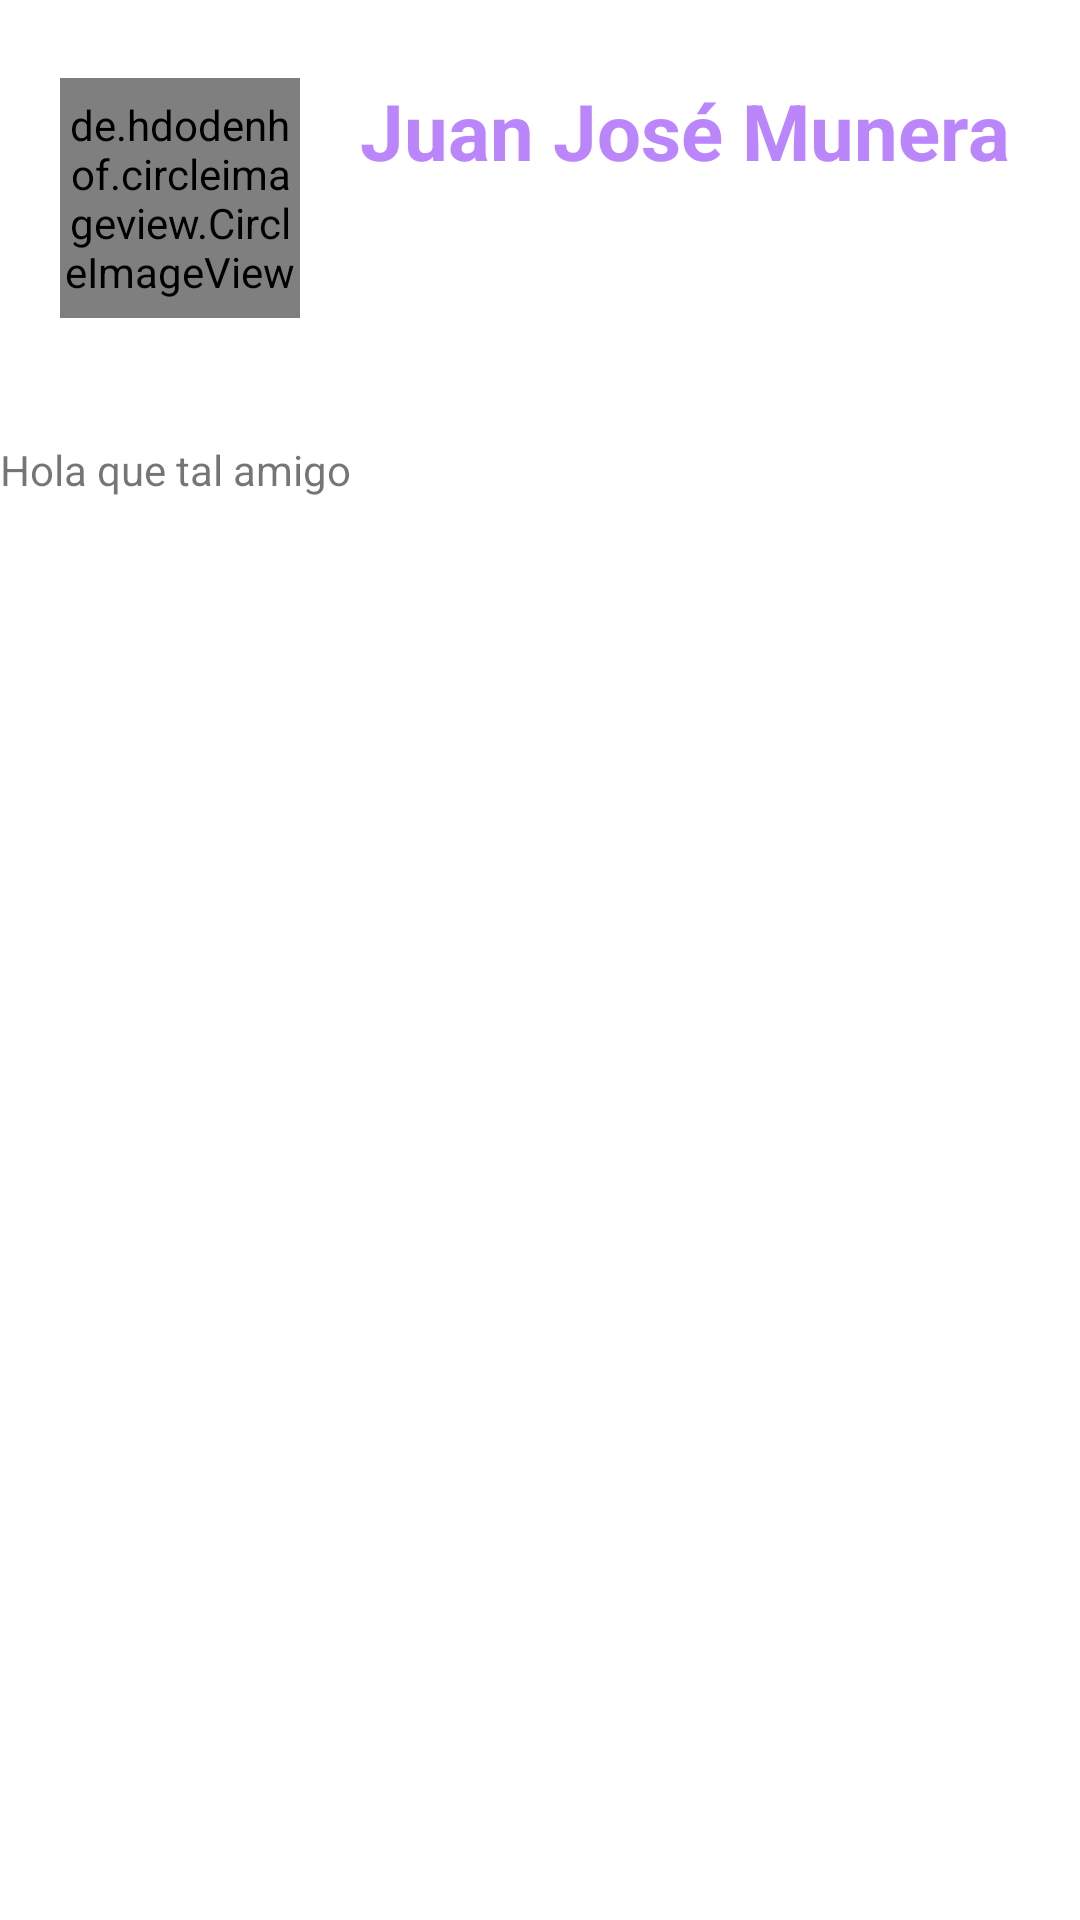

Android layout source for this screen:
<!-- AndroidManifest.xml: application theme Theme.CustomListView -->
<!-- res/layout/view_profile.xml -->
<?xml version="1.0" encoding="utf-8"?>
<LinearLayout xmlns:android="http://schemas.android.com/apk/res/android"
    android:orientation="vertical"
    android:layout_width="match_parent"
    android:layout_height="match_parent">

    <RelativeLayout
        android:layout_width="match_parent"
        android:layout_height="wrap_content"
        android:layout_marginTop="16dp">


        <LinearLayout
            android:layout_width="match_parent"
            android:layout_height="90dp"
            android:layout_marginVertical="10dp"
            android:orientation="horizontal">

            <de.hdodenhof.circleimageview.CircleImageView
                android:id="@+id/imagenPerfil"
                android:layout_width="80dp"
                android:layout_height="80dp"
                android:layout_marginStart="20dp"
                android:src="@drawable/img">

            </de.hdodenhof.circleimageview.CircleImageView>

            <LinearLayout
                android:layout_width="wrap_content"
                android:layout_height="wrap_content"
                android:layout_marginStart="20dp"
                android:orientation="vertical">

                <TextView
                    android:id="@+id/nombrePersona"
                    android:layout_width="278dp"
                    android:layout_height="75dp"
                    android:text="@string/nombrePersona"
                    android:textColor="@color/purple_200"
                    android:textSize="26sp"
                    android:textStyle="bold">

                </TextView>

            </LinearLayout>

        </LinearLayout>

    </RelativeLayout>

    <RelativeLayout
        android:layout_width="match_parent"
        android:layout_height="wrap_content"
        android:layout_marginTop="16dp">


        <LinearLayout
            android:layout_width="wrap_content"
            android:layout_height="wrap_content"
            android:layout_marginVertical="10dp"
            android:orientation="horizontal">

            <LinearLayout
                android:layout_width="wrap_content"
                android:layout_height="wrap_content"
                android:layout_marginStart="20dp"
                android:orientation="vertical">

            </LinearLayout>

        </LinearLayout>

        <TextView
            android:id="@+id/mensajeSaludo"
            android:layout_width="410dp"
            android:layout_height="wrap_content"
            android:layout_alignParentEnd="true"
            android:layout_marginTop="5dp"
            android:layout_marginEnd="0dp"
            android:text="@string/mensajeSaludo">

        </TextView>

    </RelativeLayout>

</LinearLayout>
<!-- resources referenced by this layout -->
<resources>
  <color name="purple_200">#FFBB86FC</color>
  <string name="mensajeSaludo">Hola que tal amigo</string>
  <string name="nombrePersona">Juan José Munera</string>
  <style name="Theme.CustomListView" parent="Theme.MaterialComponents.DayNight.DarkActionBar">
          
          <item name="colorPrimary">@color/navbar</item>
          <item name="colorPrimaryVariant">@color/purple_700</item>
          <item name="colorOnPrimary">@color/white</item>
          
          <item name="colorSecondary">@color/teal_200</item>
          <item name="colorSecondaryVariant">@color/teal_700</item>
          <item name="colorOnSecondary">@color/black</item>
          
          <item name="android:statusBarColor" tools:targetApi="l">?attr/colorPrimaryVariant</item>
          
      </style>
  <color name="navbar">#cdcfcb</color>
  <color name="purple_700">#FF3700B3</color>
  <color name="white">#FFFFFFFF</color>
  <color name="teal_200">#FF03DAC5</color>
  <color name="teal_700">#FF018786</color>
  <color name="black">#FF000000</color>
</resources>
